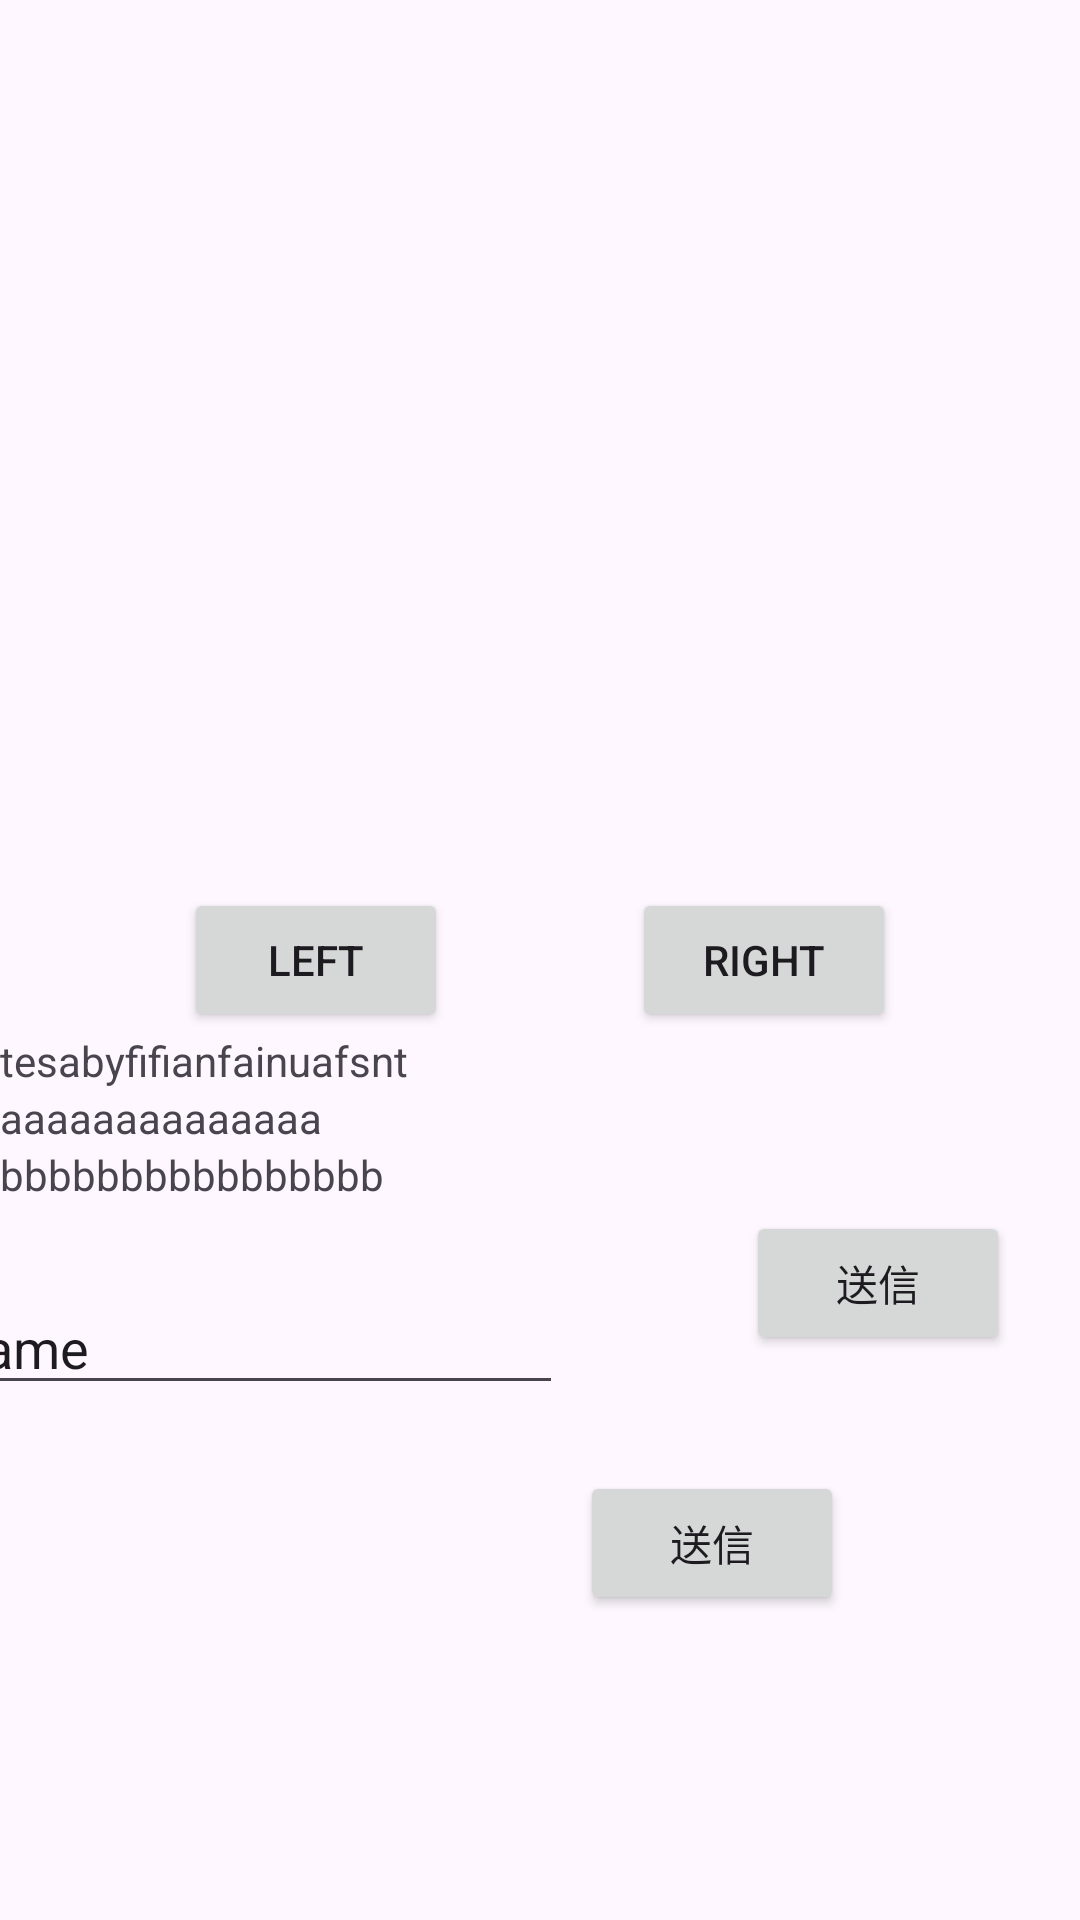

The Android layout XML behind this screen, and the referenced resources:
<!-- AndroidManifest.xml: application theme Theme._241205084 -->
<!-- res/layout/activity_main2.xml -->
<?xml version="1.0" encoding="utf-8"?>
<androidx.constraintlayout.widget.ConstraintLayout xmlns:android="http://schemas.android.com/apk/res/android"
    xmlns:app="http://schemas.android.com/apk/res-auto"
    xmlns:tools="http://schemas.android.com/tools"
    android:id="@+id/main"
    android:layout_width="match_parent"
    android:layout_height="match_parent"
    tools:context=".MainActivity2">

    <Button
        android:id="@+id/buttonl"
        android:layout_width="wrap_content"
        android:layout_height="wrap_content"
        android:text="Left"
        app:layout_constraintTop_toTopOf="parent"
        app:layout_constraintBottom_toBottomOf="parent"
        app:layout_constraintEnd_toStartOf="@id/buttonr"
        app:layout_constraintStart_toStartOf="parent"/>

    <Button
        android:id="@+id/buttonr"
        android:layout_width="wrap_content"
        android:layout_height="wrap_content"
        android:text="Right"
        app:layout_constraintTop_toTopOf="parent"
        app:layout_constraintBottom_toBottomOf="parent"
        app:layout_constraintStart_toEndOf="@id/buttonl"
        app:layout_constraintEnd_toEndOf="parent"/>

    <TextView
        android:id="@+id/text1"
        android:layout_width="wrap_content"
        android:layout_height="wrap_content"
        app:layout_constraintTop_toBottomOf="@+id/buttonl"
        android:text="tesabyfifianfainuafsnt"/>

    <TextView
        android:id="@+id/text2"
        android:layout_width="wrap_content"
        android:layout_height="wrap_content"
        app:layout_constraintTop_toBottomOf="@+id/text1"
        android:text="aaaaaaaaaaaaaa"/>

    <TextView
        android:id="@+id/text3"
        android:layout_width="wrap_content"
        android:layout_height="wrap_content"
        app:layout_constraintTop_toBottomOf="@+id/text2"
        app:layout_constraintStart_toStartOf="parent"
        android:text="bbbbbbbbbbbbbbbb"/>

    <EditText
        android:id="@+id/editTextText2"
        android:layout_width="wrap_content"
        android:layout_height="wrap_content"
        android:layout_marginTop="26dp"
        android:layout_marginEnd="61dp"
        android:layout_marginBottom="210dp"
        android:ems="10"
        android:inputType="text"
        android:text="Name"
        app:layout_constraintBottom_toBottomOf="parent"
        app:layout_constraintEnd_toStartOf="@+id/sendButton"
        app:layout_constraintStart_toStartOf="parent"
        app:layout_constraintTop_toBottomOf="@+id/text3"
        app:layout_constraintVertical_bias="0.0" />

    <Button
        android:id="@+id/sendButton"
        android:layout_width="wrap_content"
        android:layout_height="wrap_content"
        android:layout_marginTop="82dp"
        android:layout_marginEnd="46dp"
        android:layout_marginBottom="211dp"
        android:text="送信"
        app:layout_constraintBottom_toBottomOf="parent"
        app:layout_constraintEnd_toEndOf="parent"
        app:layout_constraintStart_toEndOf="@+id/editTextText2"
        app:layout_constraintTop_toBottomOf="@+id/buttonr" />

    <TextView
        android:id="@+id/textView2"
        android:layout_width="wrap_content"
        android:layout_height="wrap_content"
        android:layout_marginTop="55dp"
        android:layout_marginEnd="61dp"
        android:layout_marginBottom="123dp"
        android:text="Result"
        android:textSize="24sp"
        app:layout_constraintBottom_toBottomOf="parent"
        app:layout_constraintEnd_toStartOf="@+id/sendButton2"
        app:layout_constraintStart_toStartOf="parent"
        app:layout_constraintTop_toBottomOf="@+id/editTextText2" />

    <Button
        android:id="@+id/sendButton2"
        android:layout_width="wrap_content"
        android:layout_height="wrap_content"
        android:layout_marginTop="50dp"
        android:layout_marginEnd="46dp"
        android:layout_marginBottom="113dp"
        android:text="送信"
        app:layout_constraintBottom_toBottomOf="parent"
        app:layout_constraintEnd_toEndOf="parent"
        app:layout_constraintStart_toEndOf="@+id/textView2"
        app:layout_constraintTop_toBottomOf="@+id/sendButton" />

</androidx.constraintlayout.widget.ConstraintLayout>
<!-- resources referenced by this layout -->
<resources>
  <style name="Theme._241205084" parent="Base.Theme._241205084" />
  <style name="Base.Theme._241205084" parent="Theme.Material3.DayNight.NoActionBar">
          
          
      </style>
</resources>
